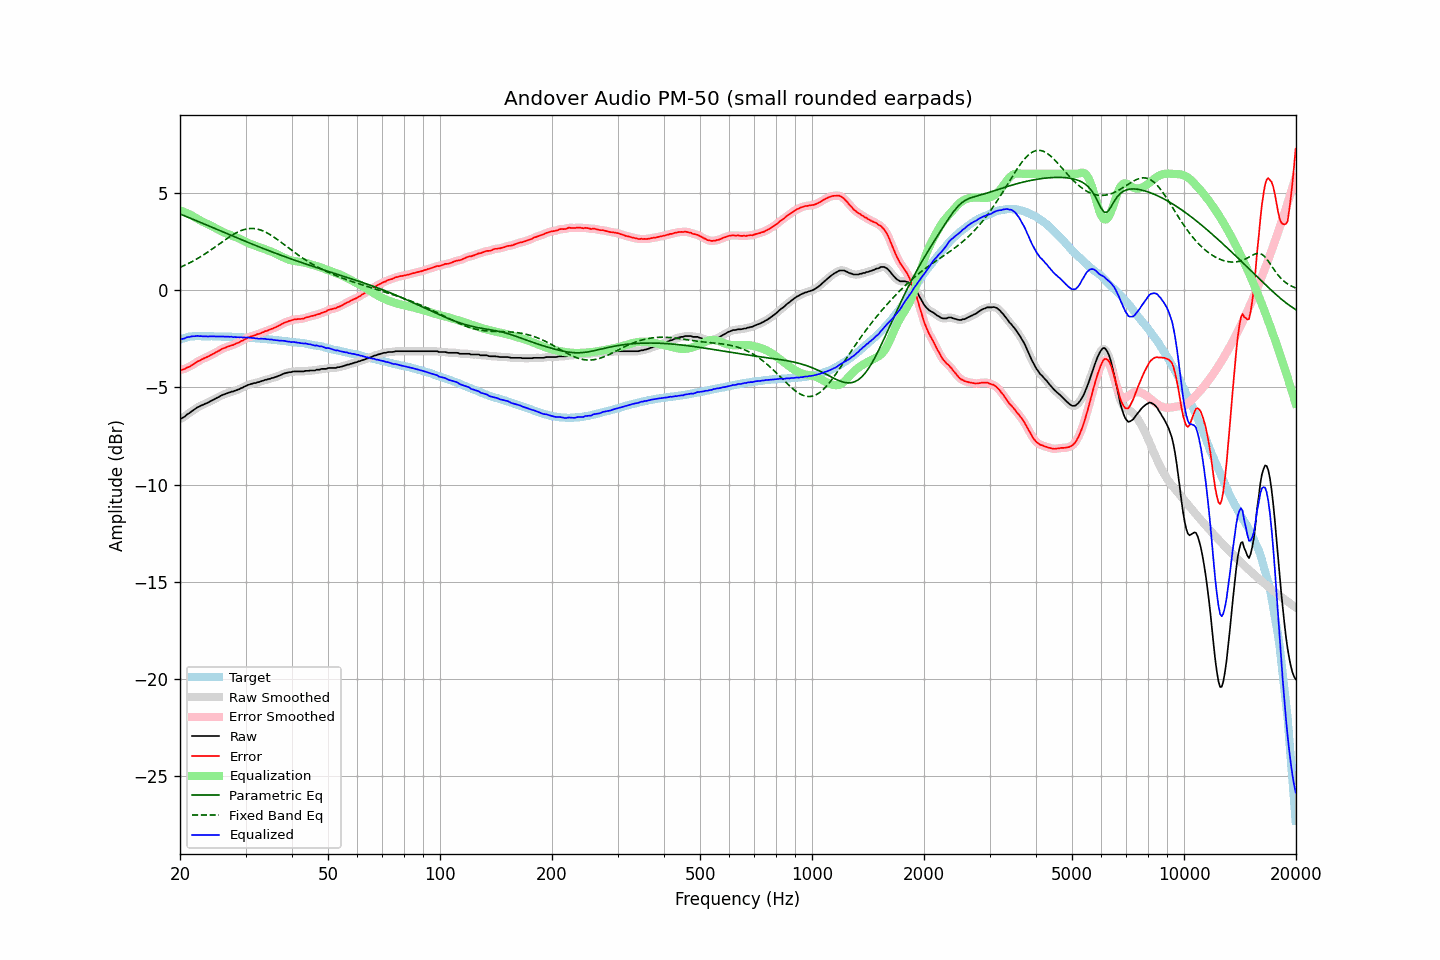

Data behind this chart, as committed beside it:
frequency, raw, error, smoothed, error_smoothed, equalization, parametric_eq, fixed_band_eq, equalized_raw, equalized_smoothed, target
20.00, -6.61, -4.08, -6.63, -4.09, 4.11, 3.94, 1.18, -2.50, -2.51, -2.53
20.20, -6.59, -4.09, -6.58, -4.08, 4.09, 3.90, 1.22, -2.51, -2.50, -2.50
20.40, -6.54, -4.07, -6.54, -4.06, 4.06, 3.87, 1.26, -2.49, -2.48, -2.47
20.61, -6.50, -4.04, -6.49, -4.04, 4.02, 3.83, 1.29, -2.47, -2.46, -2.45
20.81, -6.41, -3.99, -6.42, -4.00, 3.99, 3.80, 1.33, -2.43, -2.44, -2.42
21.02, -6.35, -3.96, -6.36, -3.96, 3.95, 3.77, 1.37, -2.40, -2.41, -2.39
21.23, -6.31, -3.93, -6.30, -3.92, 3.91, 3.73, 1.41, -2.40, -2.39, -2.38
21.44, -6.24, -3.87, -6.25, -3.87, 3.87, 3.70, 1.46, -2.37, -2.38, -2.37
21.66, -6.19, -3.82, -6.19, -3.82, 3.82, 3.66, 1.50, -2.36, -2.37, -2.37
21.87, -6.13, -3.77, -6.13, -3.77, 3.77, 3.63, 1.55, -2.36, -2.36, -2.37
22.09, -6.07, -3.72, -6.07, -3.72, 3.72, 3.59, 1.59, -2.35, -2.35, -2.36
22.31, -6.01, -3.66, -6.02, -3.67, 3.67, 3.56, 1.64, -2.34, -2.35, -2.36
22.54, -5.99, -3.63, -5.98, -3.62, 3.63, 3.52, 1.69, -2.36, -2.35, -2.36
22.76, -5.93, -3.58, -5.94, -3.58, 3.58, 3.49, 1.74, -2.35, -2.36, -2.36
22.99, -5.90, -3.54, -5.90, -3.54, 3.54, 3.45, 1.79, -2.37, -2.36, -2.37
23.22, -5.86, -3.50, -5.86, -3.50, 3.50, 3.42, 1.85, -2.37, -2.36, -2.37
23.45, -5.82, -3.46, -5.83, -3.46, 3.46, 3.38, 1.90, -2.36, -2.37, -2.37
23.69, -5.80, -3.43, -5.79, -3.42, 3.42, 3.35, 1.96, -2.37, -2.37, -2.37
23.92, -5.75, -3.38, -5.75, -3.39, 3.38, 3.31, 2.01, -2.37, -2.37, -2.37
24.16, -5.70, -3.34, -5.71, -3.35, 3.34, 3.28, 2.07, -2.36, -2.37, -2.36
24.40, -5.66, -3.30, -5.66, -3.30, 3.30, 3.24, 2.13, -2.37, -2.37, -2.36
24.65, -5.62, -3.25, -5.62, -3.25, 3.25, 3.21, 2.19, -2.37, -2.37, -2.37
24.89, -5.57, -3.20, -5.58, -3.21, 3.21, 3.17, 2.24, -2.37, -2.37, -2.37
25.14, -5.53, -3.16, -5.53, -3.16, 3.16, 3.14, 2.30, -2.37, -2.37, -2.37
25.39, -5.49, -3.12, -5.49, -3.12, 3.12, 3.10, 2.36, -2.38, -2.37, -2.37
25.65, -5.44, -3.07, -5.45, -3.07, 3.07, 3.07, 2.42, -2.37, -2.38, -2.37
25.91, -5.41, -3.02, -5.41, -3.03, 3.03, 3.03, 2.48, -2.38, -2.38, -2.38
26.16, -5.36, -2.98, -5.37, -2.99, 2.99, 3.00, 2.54, -2.37, -2.38, -2.39
26.43, -5.34, -2.96, -5.34, -2.95, 2.96, 2.96, 2.60, -2.39, -2.38, -2.39
26.69, -5.30, -2.92, -5.31, -2.92, 2.92, 2.93, 2.66, -2.38, -2.39, -2.39
26.96, -5.27, -2.89, -5.28, -2.89, 2.89, 2.89, 2.71, -2.38, -2.39, -2.39
27.23, -5.25, -2.87, -5.25, -2.86, 2.86, 2.86, 2.77, -2.39, -2.39, -2.39
27.50, -5.21, -2.83, -5.23, -2.84, 2.83, 2.82, 2.82, -2.38, -2.40, -2.39
27.77, -5.21, -2.81, -5.20, -2.81, 2.80, 2.79, 2.87, -2.41, -2.40, -2.40
28.05, -5.17, -2.77, -5.18, -2.77, 2.77, 2.75, 2.92, -2.40, -2.41, -2.40
28.33, -5.14, -2.73, -5.15, -2.74, 2.74, 2.72, 2.96, -2.41, -2.41, -2.41
28.62, -5.12, -2.70, -5.11, -2.70, 2.70, 2.68, 3.01, -2.42, -2.41, -2.41
28.90, -5.08, -2.67, -5.08, -2.66, 2.66, 2.65, 3.04, -2.42, -2.42, -2.41
29.19, -5.03, -2.61, -5.04, -2.62, 2.62, 2.62, 3.08, -2.42, -2.42, -2.42
29.48, -5.00, -2.59, -5.00, -2.58, 2.58, 2.58, 3.11, -2.43, -2.43, -2.42
29.78, -4.96, -2.53, -4.96, -2.53, 2.53, 2.55, 3.13, -2.42, -2.42, -2.43
30.08, -4.93, -2.50, -4.92, -2.49, 2.49, 2.51, 3.15, -2.43, -2.43, -2.43
30.38, -4.88, -2.44, -4.88, -2.44, 2.45, 2.48, 3.17, -2.42, -2.43, -2.44
30.68, -4.85, -2.41, -4.85, -2.41, 2.42, 2.45, 3.18, -2.44, -2.44, -2.44
30.99, -4.83, -2.37, -4.82, -2.37, 2.38, 2.41, 3.19, -2.44, -2.44, -2.45
31.30, -4.80, -2.35, -4.80, -2.35, 2.35, 2.38, 3.19, -2.45, -2.45, -2.45
31.61, -4.77, -2.32, -4.78, -2.32, 2.32, 2.34, 3.18, -2.45, -2.46, -2.46
31.93, -4.77, -2.31, -4.76, -2.30, 2.29, 2.31, 3.17, -2.48, -2.47, -2.47
32.24, -4.73, -2.26, -4.74, -2.27, 2.26, 2.28, 3.16, -2.47, -2.48, -2.48
32.57, -4.72, -2.24, -4.72, -2.24, 2.24, 2.25, 3.14, -2.49, -2.48, -2.48
32.89, -4.69, -2.21, -4.69, -2.21, 2.21, 2.21, 3.11, -2.49, -2.49, -2.48
33.22, -4.66, -2.17, -4.67, -2.18, 2.18, 2.18, 3.08, -2.49, -2.49, -2.49
33.55, -4.64, -2.15, -4.64, -2.14, 2.15, 2.15, 3.05, -2.50, -2.49, -2.50
33.89, -4.60, -2.10, -4.62, -2.11, 2.11, 2.11, 3.01, -2.49, -2.50, -2.51
34.23, -4.60, -2.10, -4.59, -2.08, 2.08, 2.08, 2.97, -2.52, -2.51, -2.51
34.57, -4.56, -2.04, -4.57, -2.05, 2.05, 2.05, 2.92, -2.51, -2.52, -2.52
34.92, -4.55, -2.02, -4.55, -2.02, 2.02, 2.02, 2.87, -2.54, -2.53, -2.53
35.27, -4.52, -1.98, -4.52, -1.98, 1.99, 1.99, 2.82, -2.53, -2.54, -2.54
35.62, -4.50, -1.96, -4.50, -1.95, 1.95, 1.96, 2.77, -2.55, -2.55, -2.55
35.97, -4.47, -1.91, -4.47, -1.92, 1.91, 1.92, 2.71, -2.56, -2.56, -2.56
... 635 more rows
